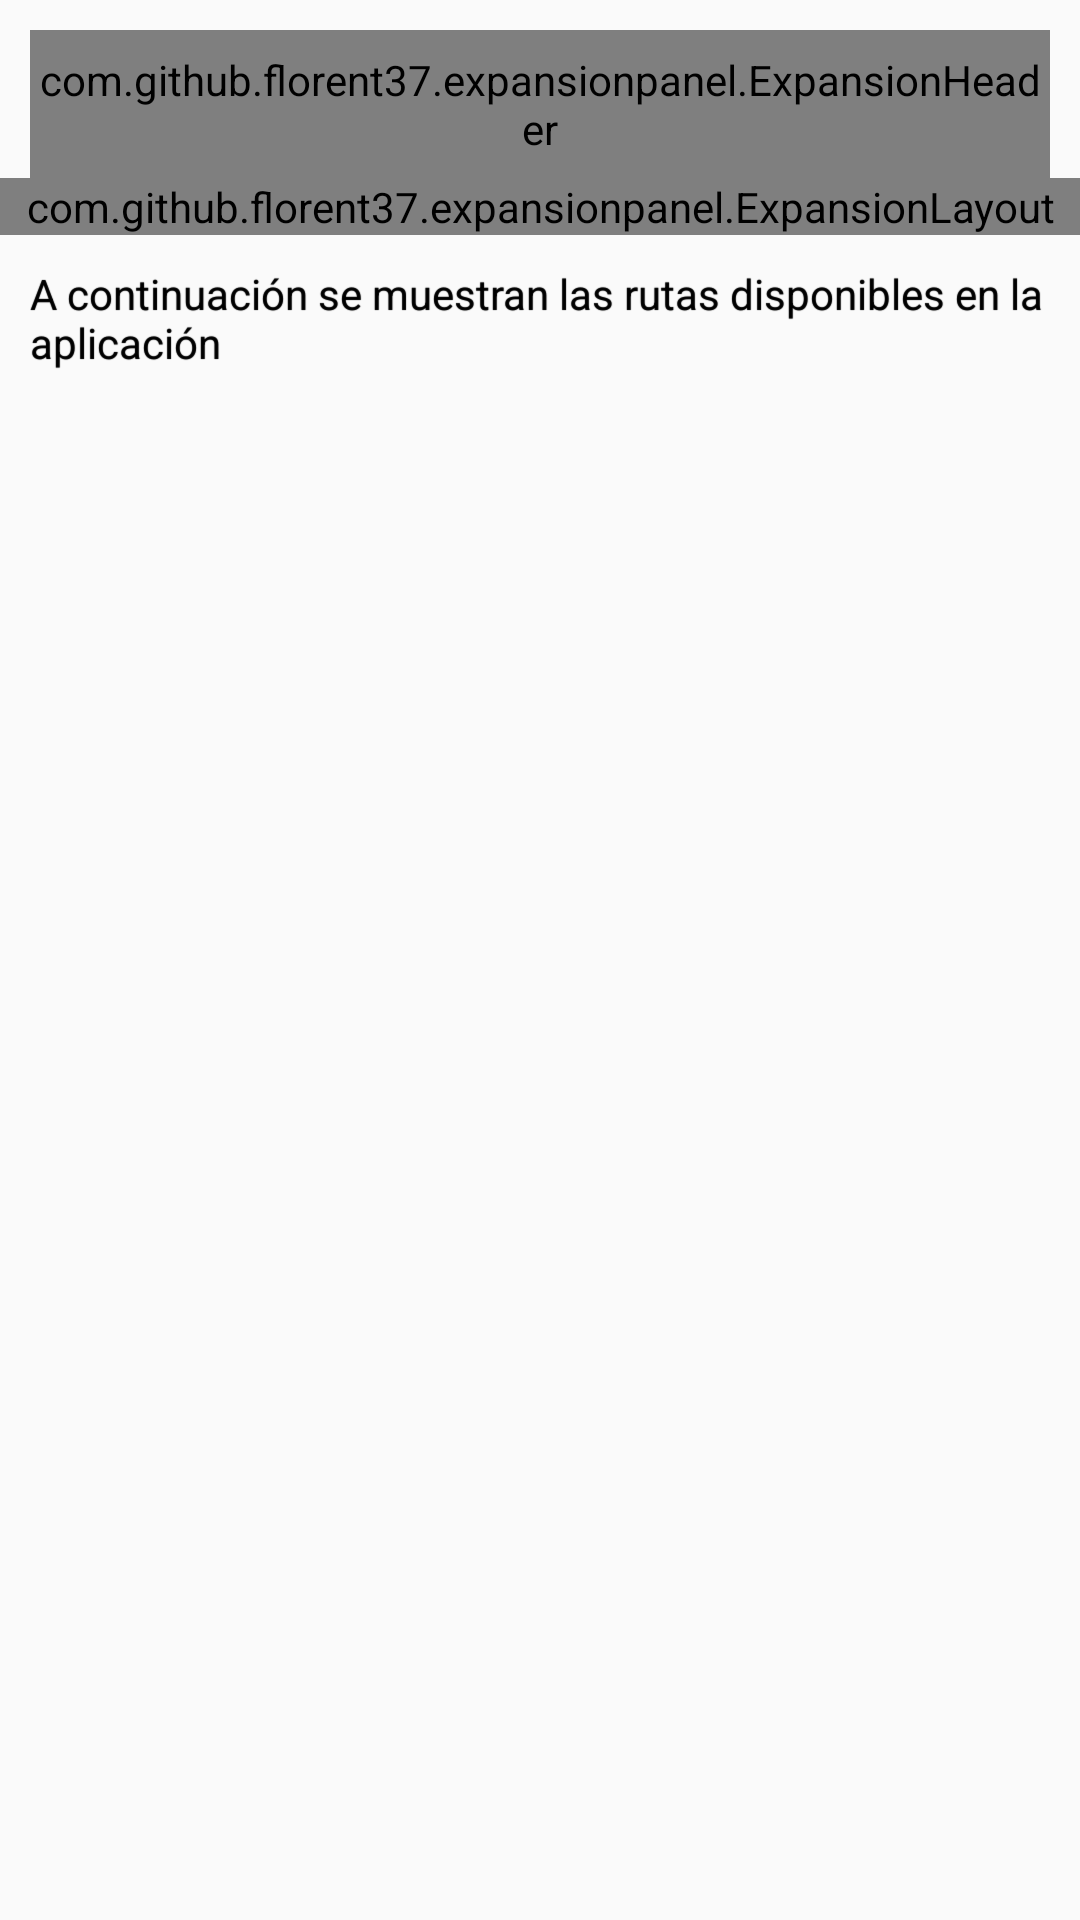

Write the Android layout XML for this screen, with the resource values it uses.
<!-- AndroidManifest.xml: application theme Theme.Design.Light.NoActionBar -->
<!-- res/layout/fragment_routes.xml -->
<?xml version="1.0" encoding="utf-8"?>
<FrameLayout xmlns:android="http://schemas.android.com/apk/res/android"
    xmlns:tools="http://schemas.android.com/tools"
    android:layout_width="match_parent"
    android:layout_height="match_parent"
    xmlns:app="http://schemas.android.com/apk/res-auto"
    tools:context=".fragments.RoutesFragment">


    <LinearLayout
        android:layout_width="match_parent"
        android:layout_height="wrap_content"
        android:orientation="vertical"
        android:layout_marginTop="10dp"
        >

        <com.github.florent37.expansionpanel.ExpansionHeader
            android:layout_height="wrap_content"
            android:layout_width="match_parent"
            app:expansion_headerIndicator="@id/headerIndicator"
            app:expansion_layout="@id/expansionLayout"
            android:background="@drawable/rounded_edit_text"
            android:layout_marginStart="10dp"
            android:layout_marginEnd="10dp"
            app:expansion_toggleOnClick="true">

            <RelativeLayout
                android:background="@android:color/white"
                android:layout_height="48dp"
                android:layout_width="match_parent"
                android:paddingLeft="16dp"
                android:paddingRight="16dp">

                <ImageView
                    android:layout_width="wrap_content"
                    android:layout_height="wrap_content"
                    android:src="@mipmap/mapa"
                    >
                </ImageView>

                <TextView
                    android:layout_width="wrap_content"
                    android:layout_height="wrap_content"
                    android:layout_centerVertical="true"
                    android:layout_marginLeft="120dp"
                    android:text="Rutas"
                    android:textSize="18sp"
                    android:textColor="@color/color_app"
                    android:textStyle="bold" />


                <androidx.appcompat.widget.AppCompatImageView
                    android:id="@+id/headerIndicator"
                    android:layout_width="wrap_content"
                    android:layout_height="wrap_content"
                    android:layout_alignParentRight="true"
                    android:layout_centerVertical="true"
                    android:layout_marginLeft="16dp"
                    android:adjustViewBounds="true"
                    app:srcCompat="@drawable/ic_expansion_header_indicator_grey_24dp" />

            </RelativeLayout>

        </com.github.florent37.expansionpanel.ExpansionHeader>

        <com.github.florent37.expansionpanel.ExpansionLayout
            android:id="@+id/expansionLayout"
            app:expansion_expanded="false"
            android:layout_height="wrap_content"
            android:layout_width="match_parent"
            android:background="@drawable/drawable_expanded"
            >

            <LinearLayout
                android:id="@+id/container"
                android:layout_height="wrap_content"
                android:layout_width="match_parent"
                android:orientation="vertical">

                <TextView
                    android:layout_width="match_parent"
                    android:layout_height="wrap_content"
                    android:layout_marginStart="10dp"
                    android:layout_marginEnd="10dp"
                    android:layout_marginTop="5dp"
                    android:textSize="18sp"
                    android:text="Nombre de la ruta: Boyaca"
                    >
                </TextView>

                <TextView
                    android:layout_width="match_parent"
                    android:layout_height="wrap_content"
                    android:layout_marginStart="10dp"
                    android:layout_marginEnd="10dp"
                    android:layout_marginTop="5dp"
                    android:text="Distancia: 20km"
                    android:textSize="18sp"
                    android:layout_marginBottom="5dp"
                    >
                </TextView>


            </LinearLayout>

        </com.github.florent37.expansionpanel.ExpansionLayout>

        <TextView
            android:layout_width="wrap_content"
            android:layout_height="wrap_content"
            android:text="@string/a_continuaci_n_se_muestran_las_rutas_disponibles_en_la_aplicaci_n"
            android:layout_marginStart="10dp"
            android:layout_marginEnd="10dp"
            android:layout_marginTop="10dp"
            android:shadowDy="0.1"
            android:shadowDx="0"
            android:shadowRadius="0.1"
            android:shadowColor="#000000"
            >
        </TextView>

       <androidx.constraintlayout.widget.ConstraintLayout
           android:layout_width="match_parent"
           android:layout_height="match_parent">

           <ListView
               android:layout_width="match_parent"
               android:layout_height="wrap_content"
               android:id="@+id/listViewRoutes"
               android:layout_marginTop="5dp"
               app:layout_constraintBottom_toBottomOf="parent"
               app:layout_constraintTop_toTopOf="parent"
               app:layout_constraintStart_toStartOf="parent"
                app:layout_constraintEnd_toEndOf="parent"
               >
           </ListView>


       </androidx.constraintlayout.widget.ConstraintLayout>



    </LinearLayout>

</FrameLayout>
<!-- resources referenced by this layout -->
<resources>
  <color name="color_app">#CD00CF4F</color>
  <!-- drawable drawable_expanded (drawable) -->
  <?xml version="1.0" encoding="utf-8"?>
  <shape xmlns:android="http://schemas.android.com/apk/res/android" >
  
      <stroke
          android:width="1dip"
          android:color="#56343E2A" />
      <corners android:radius="1dip" />
  
      <solid android:color="#0CB3B3B3" />
  
  
  
  </shape>
  <!-- drawable rounded_edit_text (drawable) -->
  <?xml version="1.0" encoding="utf-8"?>
  <shape xmlns:android="http://schemas.android.com/apk/res/android" >
      <solid android:color="#FFFFFF" />
      <stroke
          android:width="1dip"
          android:color="#56343E2A" />
      <corners android:radius="10dip" />
      <padding
          android:bottom="7dip"
          android:left="7dip"
          android:right="7dip"
          android:top="7dip" />
  </shape>
  <!-- mipmap mapa: png bitmap (mipmap-xhdpi, 17819 bytes) -->
  <string name="a_continuaci_n_se_muestran_las_rutas_disponibles_en_la_aplicaci_n">A continuación se muestran las rutas disponibles en la aplicación</string>
</resources>
